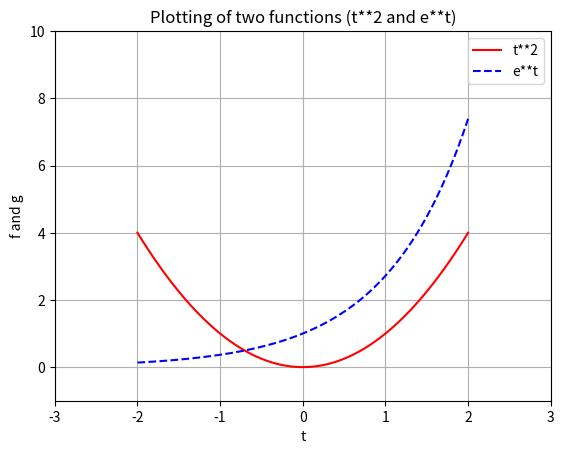

Recreate this plot in Python.
import numpy as np
import matplotlib.pyplot as plt

t = np.linspace(-2, 2, 100)     # choose 100 points in time interval

f_values = t**2
g_values = np.exp(t)

plt.plot(t, f_values, 'r', t, g_values, 'b--')
plt.xlabel('t')
plt.ylabel('f and g')
plt.legend(['t**2', 'e**t'])
plt.title('Plotting of two functions (t**2 and e**t)')
plt.grid('on')
plt.axis([-3, 3, -1, 10])
plt.show()
